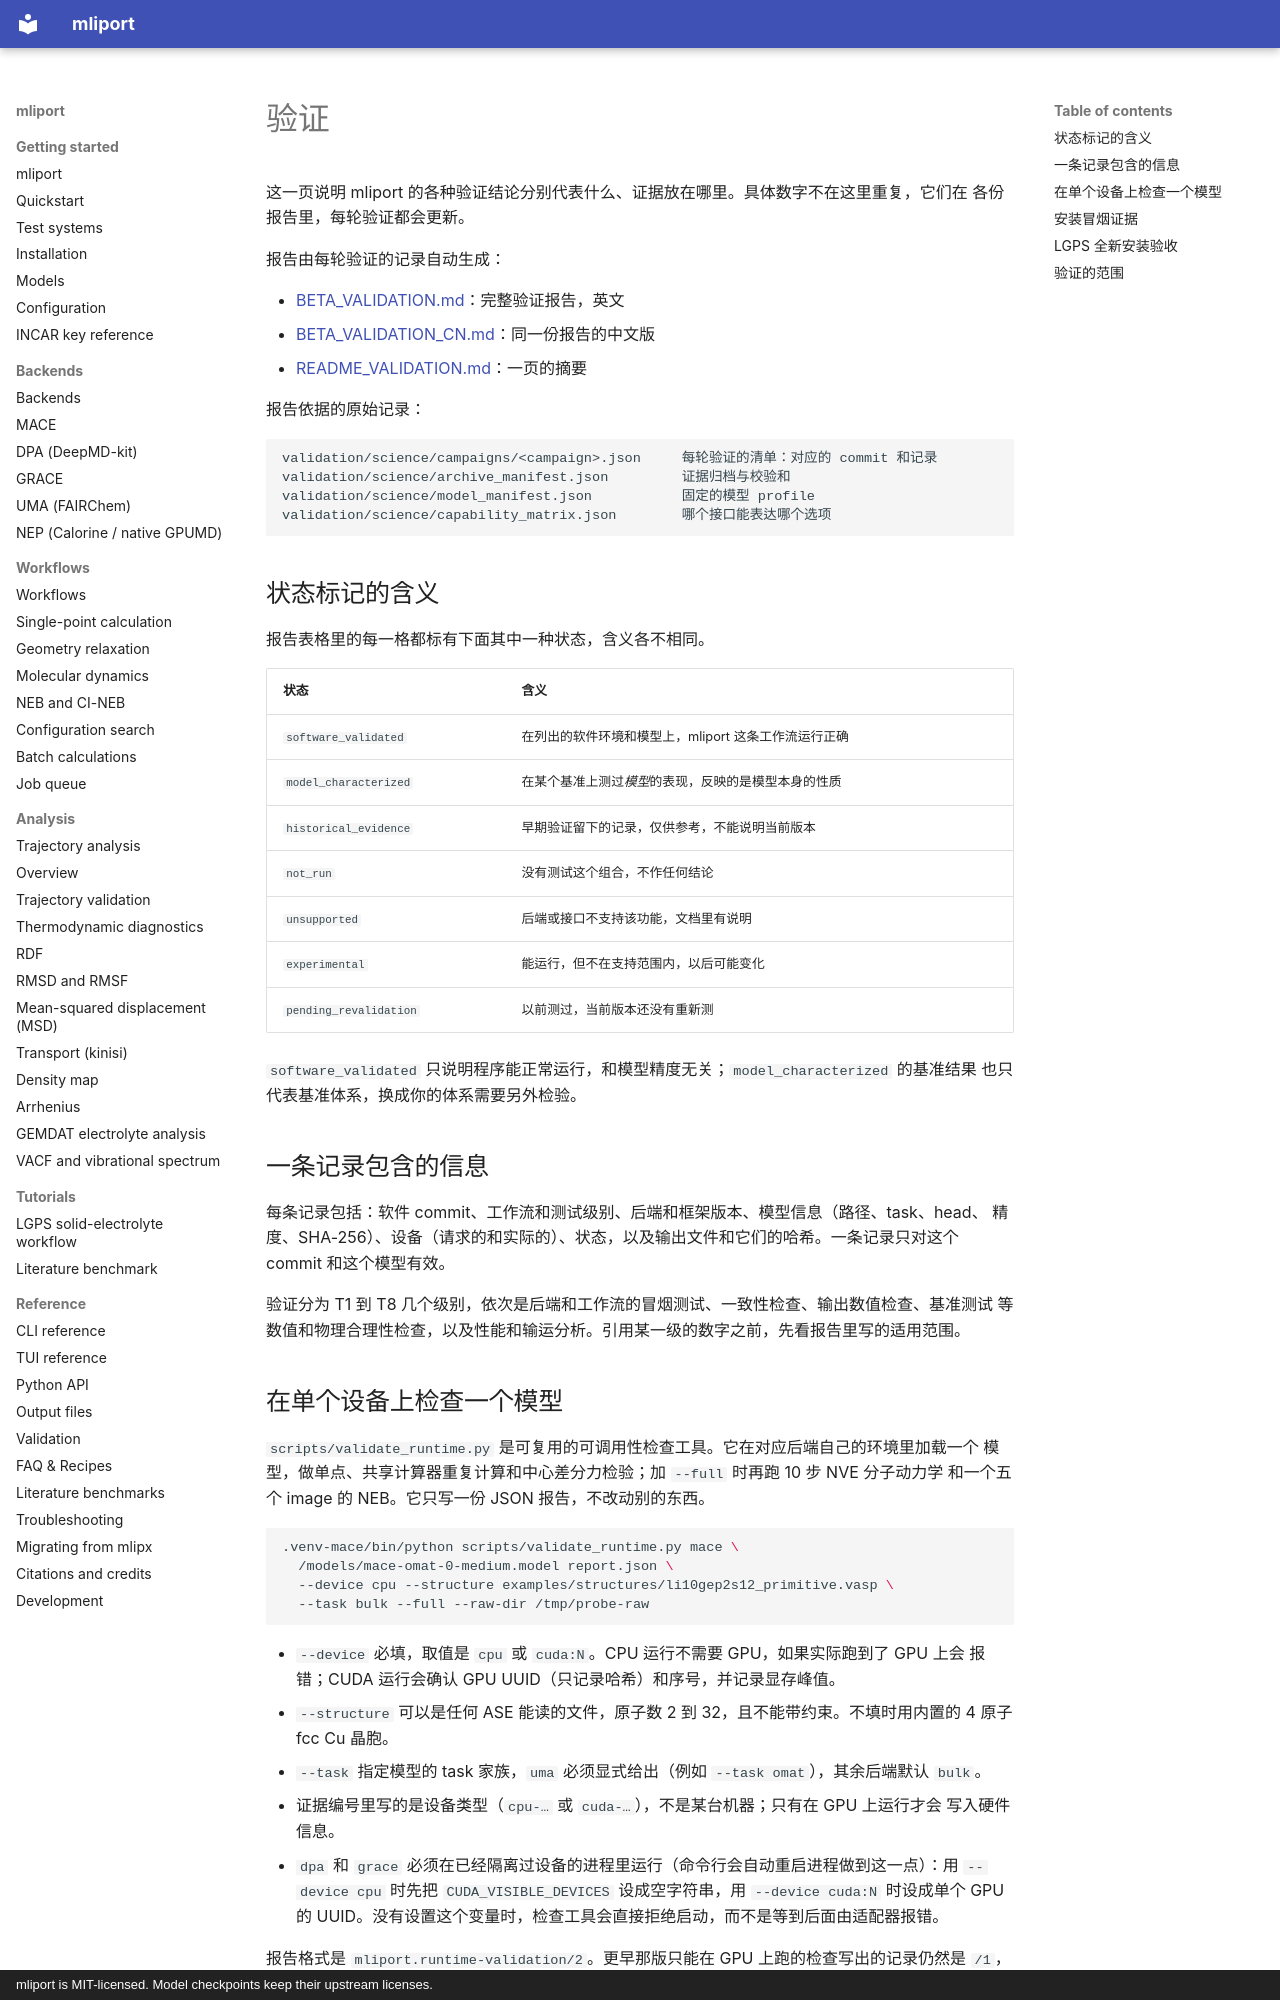

repository: hydrogen1222/mliport · page: validation.zh/index.html · generator: mkdocs · copyright: mliport is MIT-licensed. Model checkpoints keep their upstream licenses.

# 验证

这一页说明 mliport 的各种验证结论分别代表什么、证据放在哪里。具体数字不在这里重复，它们在
各份报告里，每轮验证都会更新。

报告由每轮验证的记录自动生成：

- [BETA_VALIDATION.md](https://github.com/hydrogen1222/mliport/blob/main/validation/science/reports/BETA_VALIDATION.md)：完整验证报告，英文
- [BETA_VALIDATION_CN.md](https://github.com/hydrogen1222/mliport/blob/main/validation/science/reports/BETA_VALIDATION_CN.md)：同一份报告的中文版
- [README_VALIDATION.md](https://github.com/hydrogen1222/mliport/blob/main/validation/science/reports/README_VALIDATION.md)：一页的摘要

报告依据的原始记录：

```text
validation/science/campaigns/<campaign>.json     每轮验证的清单：对应的 commit 和记录
validation/science/archive_manifest.json         证据归档与校验和
validation/science/model_manifest.json           固定的模型 profile
validation/science/capability_matrix.json        哪个接口能表达哪个选项
```

## 状态标记的含义

报告表格里的每一格都标有下面其中一种状态，含义各不相同。

| 状态 | 含义 |
|---|---|
| `software_validated` | 在列出的软件环境和模型上，mliport 这条工作流运行正确 |
| `model_characterized` | 在某个基准上测过*模型*的表现，反映的是模型本身的性质 |
| `historical_evidence` | 早期验证留下的记录，仅供参考，不能说明当前版本 |
| `not_run` | 没有测试这个组合，不作任何结论 |
| `unsupported` | 后端或接口不支持该功能，文档里有说明 |
| `experimental` | 能运行，但不在支持范围内，以后可能变化 |
| `pending_revalidation` | 以前测过，当前版本还没有重新测 |

`software_validated` 只说明程序能正常运行，和模型精度无关；`model_characterized` 的基准结果
也只代表基准体系，换成你的体系需要另外检验。

## 一条记录包含的信息

每条记录包括：软件 commit、工作流和测试级别、后端和框架版本、模型信息（路径、task、head、
精度、SHA-256）、设备（请求的和实际的）、状态，以及输出文件和它们的哈希。一条记录只对这个
commit 和这个模型有效。

验证分为 T1 到 T8 几个级别，依次是后端和工作流的冒烟测试、一致性检查、输出数值检查、基准测试
等数值和物理合理性检查，以及性能和输运分析。引用某一级的数字之前，先看报告里写的适用范围。

## 在单个设备上检查一个模型

`scripts/validate_runtime.py` 是可复用的可调用性检查工具。它在对应后端自己的环境里加载一个
模型，做单点、共享计算器重复计算和中心差分力检验；加 `--full` 时再跑 10 步 NVE 分子动力学
和一个五个 image 的 NEB。它只写一份 JSON 报告，不改动别的东西。

```bash
.venv-mace/bin/python scripts/validate_runtime.py mace \
  /models/mace-omat-0-medium.model report.json \
  --device cpu --structure examples/structures/li10gep2s12_primitive.vasp \
  --task bulk --full --raw-dir /tmp/probe-raw
```

- `--device` 必填，取值是 `cpu` 或 `cuda:N`。CPU 运行不需要 GPU，如果实际跑到了 GPU 上会
  报错；CUDA 运行会确认 GPU UUID（只记录哈希）和序号，并记录显存峰值。
- `--structure` 可以是任何 ASE 能读的文件，原子数 2 到 32，且不能带约束。不填时用内置的
  4 原子 fcc Cu 晶胞。
- `--task` 指定模型的 task 家族，`uma` 必须显式给出（例如 `--task omat`），其余后端默认
  `bulk`。
- 证据编号里写的是设备类型（`cpu-…` 或 `cuda-…`），不是某台机器；只有在 GPU 上运行才会
  写入硬件信息。
- `dpa` 和 `grace` 必须在已经隔离过设备的进程里运行（命令行会自动重启进程做到这一点）：用
  `--device cpu` 时先把 `CUDA_VISIBLE_DEVICES` 设成空字符串，用 `--device cuda:N` 时设成单个 GPU
  的 UUID。没有设置这个变量时，检查工具会直接拒绝启动，而不是等到后面由适配器报错。

报告格式是 `mliport.runtime-validation/2`。更早那版只能在 GPU 上跑的检查写出的记录仍然是
`/1`，编号也保留 `v100-…` 的前缀。
